pico-8 play session: no input (idle), after a click and taps of 🅾, ❎, 🅾+❎, 🅾 in the second before t = 0

[t = 1 s] idle ~1s (no d-pad/buttons)
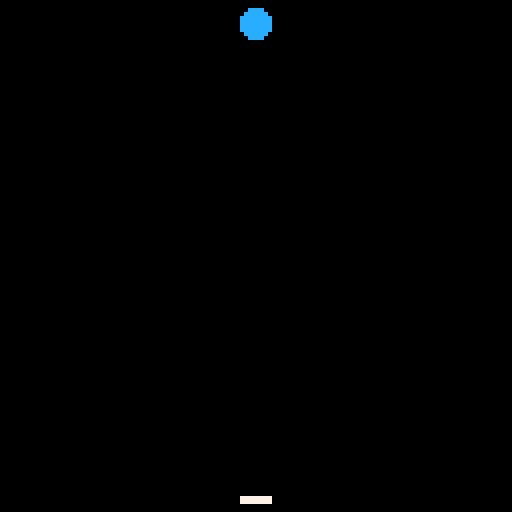

pico-8 cartridge
version 42
__lua__
-- basics series
-- example 06: custom functions
-- by matthew dimatteo

-- tab 0: game loop
-- tab 1: make paddle
-- tab 2: make ball

-- runs once at the start
-- set starting conditions here
function _init()
	gravity = 0.3 -- variable
	
	-- functions must be "called"
	-- like this in order to run
	make_pad() -- tab 1
	make_bal() -- tab 2
end

-- runs 30x/sec
-- perform calculations here
function _update()
	
end -- end _update()

-- runs 30x/sec
-- draw graphics here
function _draw()
	cls() -- clear the screen
	spr(pad.n,pad.x,pad.y)
	spr(bal.n,bal.x,bal.y)
end
-->8
-- make paddle
function make_pad()
	pad = {} -- object
	pad.n = 1 -- sprite number
	pad.x = 60 -- x position
	pad.y = 118 -- y position
	pad.w = 8 -- width
	pad.h = 2 -- height
end

-- this function won't do
-- anything unless it is
-- "called"

-- in _init(), type:
-- 	make_pad()
-- to call this function
-->8
-- make ball
function make_bal()
	bal = {}
	bal.n = 2 -- sprite number
	bal.x = 60 -- x position
	bal.y = 2 -- y position
	bal.w = 8 -- width
	bal.h = 8 -- height
end

-- this function won't do
-- anything unless it is
-- "called"

-- in _init(), type:
-- 	make_bal()
-- to call this function
__gfx__
000000000000000000cccc0000000000000000000000000000000000000000000000000000000000000000000000000000000000000000000000000000000000
00000000000000000cccccc000000000000000000000000000000000000000000000000000000000000000000000000000000000000000000000000000000000
0070070000000000cccccccc00000000000000000000000000000000000000000000000000000000000000000000000000000000000000000000000000000000
0007700000000000cccccccc00000000000000000000000000000000000000000000000000000000000000000000000000000000000000000000000000000000
0007700000000000cccccccc00000000000000000000000000000000000000000000000000000000000000000000000000000000000000000000000000000000
0070070000000000cccccccc00000000000000000000000000000000000000000000000000000000000000000000000000000000000000000000000000000000
00000000777777770cccccc000000000000000000000000000000000000000000000000000000000000000000000000000000000000000000000000000000000
000000007777777700cccc0000000000000000000000000000000000000000000000000000000000000000000000000000000000000000000000000000000000
